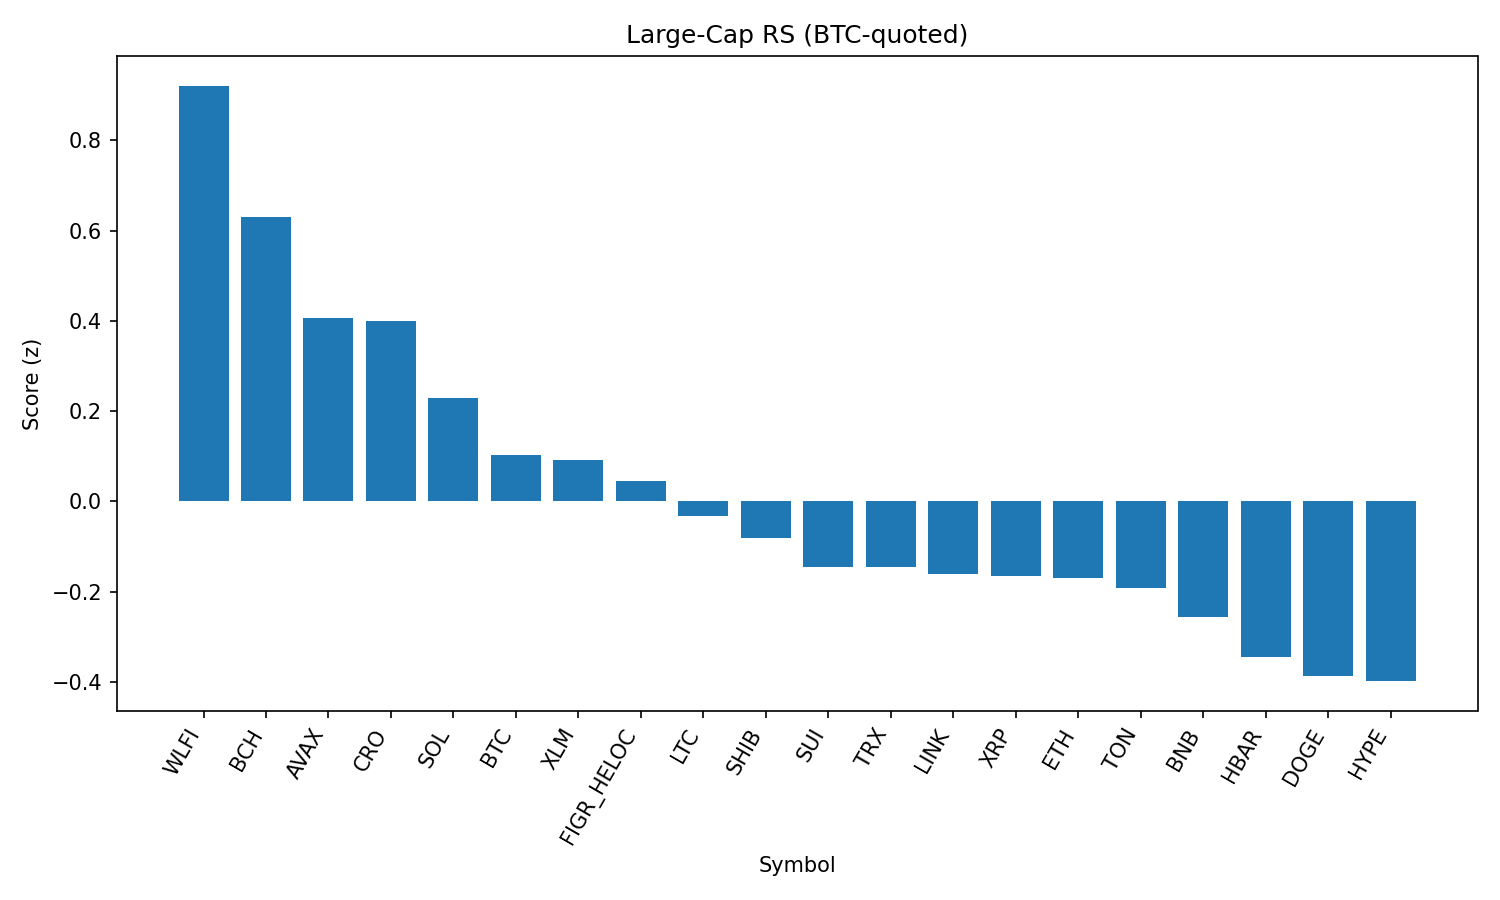

Values plotted in this chart, from the file beside it:
rank, name, symbol, price_btc, price_usd, pct_1h_btc, pct_24h_btc, pct_7d_btc, market_cap_rank, market_cap_usd, volume_usd, score
1, World Liberty Financial, WLFI, 2.32e-06, 0.2562, 4.963, -10.27, 0.0, 32, 7013510862, 3043412497, 0.9209
2, Bitcoin Cash, BCH, 0.005166, 570.4, 0.09436, 3.521, 5.448, 22, 11362446418, 272177385, 0.6296
3, Avalanche, AVAX, 0.0002187, 24.14, 1.019, -1.049, 3.396, 23, 10191847125, 692685679, 0.4054
4, Cronos, CRO, 2.43e-06, 0.2686, 0.9882, -5.684, 69.36, 26, 9032608342, 206889407, 0.3989
5, Solana, SOL, 0.001845, 203.7, 0.1232, 0.2544, 7.629, 6, 110154461446, 6611538744, 0.2289
6, Bitcoin, BTC, 1.0, 110399, 0.0, 0.0, 0.0, 1, 2198412361269, 40924950437, 0.1025
7, Stellar, XLM, 3.3e-06, 0.3647, 0.2018, 0.1102, -6.424, 21, 11445675691, 300378123, 0.09175
8, Figure Heloc, FIGR_HELOC, 9.15e-06, 1.0, 0.0, 0.0, 0.0, 17, 12190871640, 476431, 0.04613
9, Litecoin, LTC, 0.001002, 110.7, 0.07341, -0.8252, -0.01457, 28, 8438801371, 521325334, -0.03289
10, Shiba Inu, SHIB, 1.1168e-10, 1.233e-05, 0.3768, -2.25, 1.053, 31, 7266575103, 227361870, -0.08009
11, Sui, SUI, 2.977e-05, 3.29, 0.2464, -1.913, -4.376, 20, 11727008997, 1075944236, -0.145
12, TRON, TRX, 3.08e-06, 0.3395, -0.03607, -1.129, -2.093, 9, 32127880663, 776501311, -0.1451
13, Chainlink, LINK, 0.0002118, 23.39, 0.09354, -1.895, 0.9671, 13, 15843587516, 1071495834, -0.1603
14, XRP, XRP, 2.544e-05, 2.81, -0.1343, -0.9305, -3.798, 4, 167087412960, 6446578507, -0.1658
15, Ethereum, ETH, 0.03986, 4400, 0.04017, -2.02, -0.745, 2, 531060440476, 29103201928, -0.1686
16, Toncoin, TON, 2.84e-05, 3.14, -0.1402, -1.227, -0.4014, 30, 8056119953, 122974519, -0.1915
17, BNB, BNB, 0.007736, 854.1, -0.2245, -1.54, 1.129, 5, 118831655439, 1410009543, -0.2552
18, Hedera, HBAR, 1.98e-06, 0.2187, 0.02993, -2.392, -7.665, 25, 9268505561, 233326268, -0.3451
19, Dogecoin, DOGE, 1.93e-06, 0.2132, -0.06007, -3.011, 0.5732, 10, 32141335803, 2146286675, -0.3863
20, Hyperliquid, HYPE, 0.0004051, 44.7, -0.347, -1.948, -1.674, 18, 12104410933, 347157573, -0.3981
21, Cardano, ADA, 7.45e-06, 0.8221, -0.2036, -2.487, -2.334, 11, 30003604101, 1453647478, -0.4103
